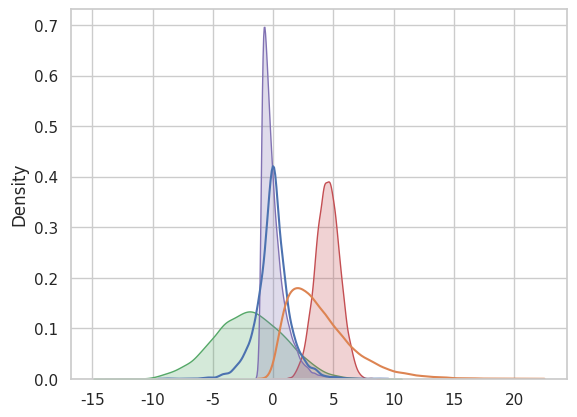

Write Python code to recreate this figure.
"""
Podemos obtener gráficas de densidad usando el método distplot de Seaborn,
sólo cambiando los argumentos que le pasamos:
"""
import numpy as np
import seaborn as sns
import matplotlib.pyplot as plt


sns.set(style='whitegrid')

laplace = np.random.laplace(loc=0.0, scale=1, size=10000)
sns.distplot(laplace, hist=False)
plt.show()

chisquare = np.random.chisquare(4, size=10000)
sns.distplot(chisquare, hist=False)
plt.show()

"""
Las gráficas de densidad son muy útiles para graficar varias distribuciones en la misma gráfica y poderlas comparar:
"""
sns.set(style='white')

normal_1 = np.random.normal(loc=-2, scale=3, size=10000)
normal_2 = np.random.normal(loc=4.5, scale=1, size=10000)
exponential = np.random.exponential(scale=1.0, size=10000) - 1

sns.distplot(normal_1, hist = False, kde_kws = {'shade': True})
sns.distplot(normal_2, hist = False, kde_kws = {'shade': True})
sns.distplot(exponential, hist = False, kde_kws = {'shade': True})
plt.show()

"""
Como puedes ver, usando gráficas de densidad obtenemos mucha claridad en la comparación. 
En este ejemplo agregamos la bandera kde_kws = {'shade': True} para obtener el color de relleno de cada distribución. 
En una sesión posterior aprenderemos cómo estilizar nuestras gráficas a profundidad.
"""





